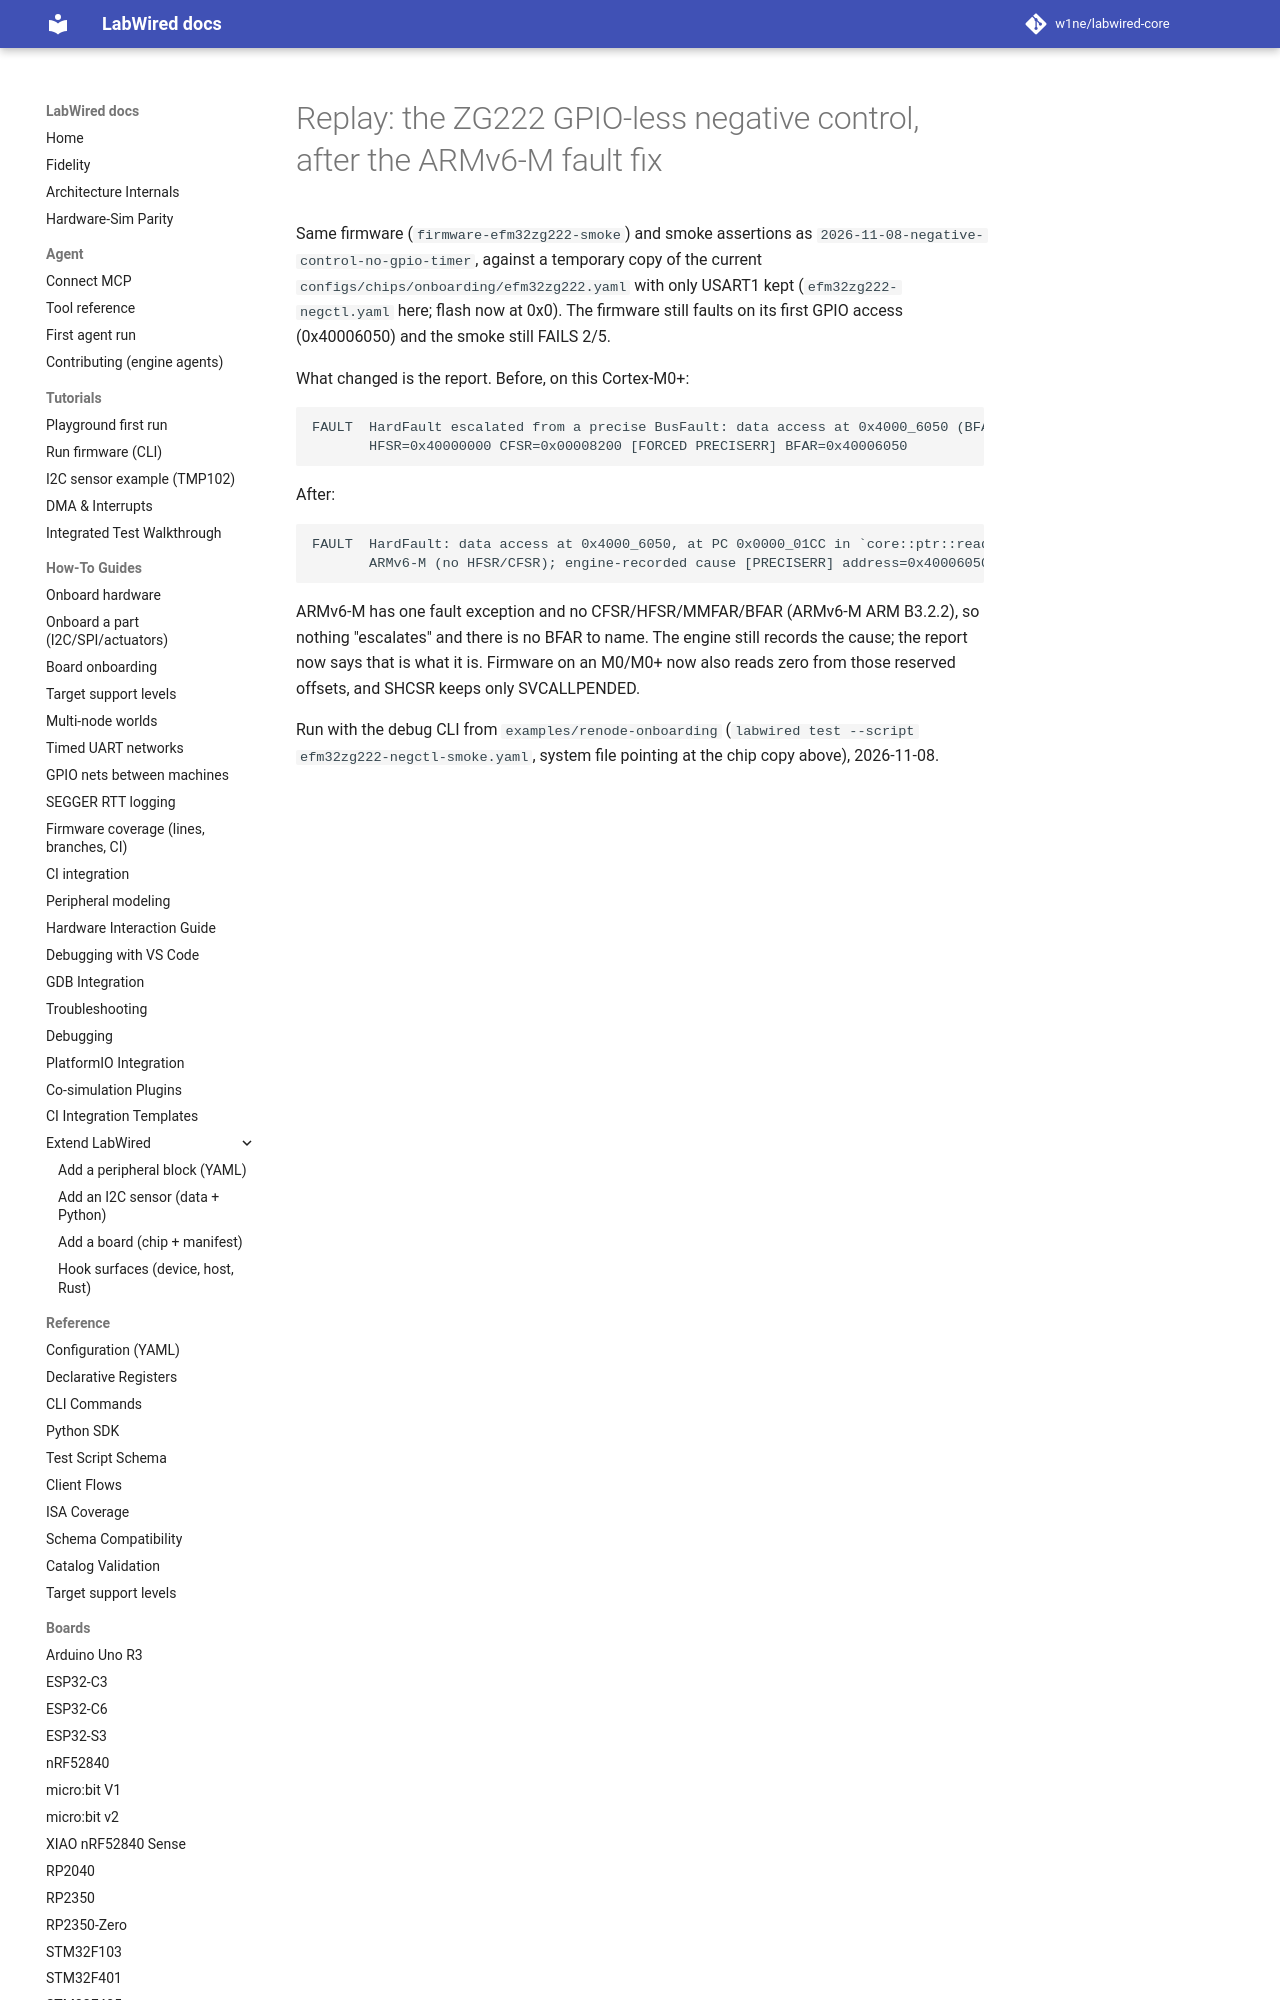

repository: CrispStrobe/labwired-core · page: coverage/renode-onboarding/attempt-history/efm32zg222/2026-11-08-armv6m-fault-report/index.html · generator: mkdocs

# Replay: the ZG222 GPIO-less negative control, after the ARMv6-M fault fix

Same firmware (`firmware-efm32zg222-smoke`) and smoke assertions as
`2026-11-08-negative-control-no-gpio-timer`, against a temporary copy of the
current `configs/chips/onboarding/efm32zg222.yaml` with only USART1 kept
(`efm32zg222-negctl.yaml` here; flash now at 0x0). The firmware still faults on
its first GPIO access (0x40006050) and the smoke still FAILS 2/5.

What changed is the report. Before, on this Cortex-M0+:
